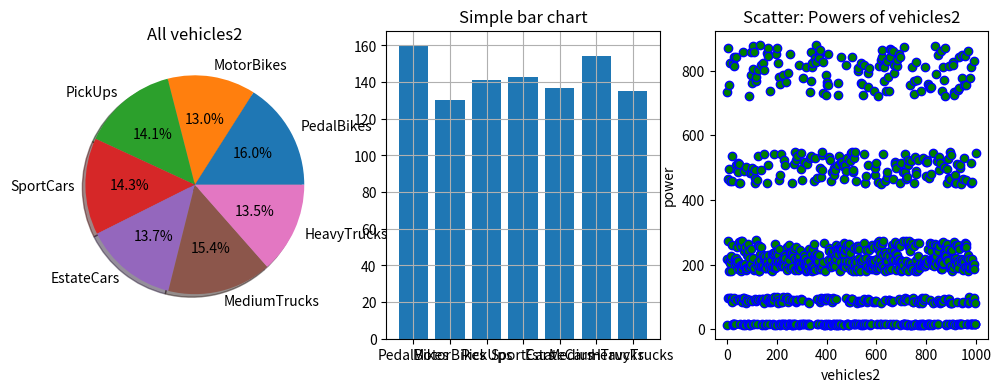

The matplotlib source for this figure:
import csv
from random import randint
from matplotlib import pyplot as plt
# import numpy


def random_value(value):
    return randint((value - int(value / 10)), (value + int(value / 10)))


class Vehicles:
    def __init__(self, wheels, speed, power, random=True):
        self.random = random
        self.wheels = wheels
        self.speed = speed
        self.power = power
        self.speed_power(self.random)
        self.min_sp = None
        self.max_sp = None
        self.min_pow = None
        self.max_pow = None

    def intervals(self):
        i_sp = int(self.speed / 10)
        i_pow = int(self.power / 10)
        self.min_sp = self.speed - i_sp
        self.max_sp = self.speed + i_sp
        self.min_pow = self.power - i_pow
        self.max_pow = self.power + i_pow

    def speed_power(self, random):
        if random:
            self.speed = random_value(self.speed)
            self.power = random_value(self.power)

        else:
            self.speed = self.speed
            self.power = self.power

    @property
    def description(self):
        rez = f'\n{self.__class__.__name__}\nwheels: {self.wheels}\n speed: {self.speed}\n power: {self.power}\n'
        return rez

    def for_csv(self):
        rez = [self.__class__.__name__, self.wheels, self.speed, self.power]
        return rez

    def comparison(self, obj):
        self.intervals()
        if (obj[0] == self.wheels
                and self.min_sp <= obj[1] <= self.max_sp
                and self.min_pow <= obj[2] <= self.max_pow):
            return True


class Bikes(Vehicles):
    def __init__(self, wheels, speed, power, random=True):
        super().__init__(wheels, speed, power, random)


class Cars(Vehicles):
    def __init__(self, wheels, speed, power, random=True):
        super().__init__(wheels, speed, power, random)


class Buses(Vehicles):
    def __init__(self, wheels, speed, power, random=True):
        super().__init__(wheels, speed, power, random)


class Trucks(Vehicles):
    def __init__(self, wheels, speed, power, random=True):
        super().__init__(wheels, speed, power, random)


# last Classes


class PedalBikes(Bikes):
    def __init__(self, wheels=2, speed=20, power=15, random=True):
        super().__init__(wheels, speed, power, random)


class MotorBikes(Bikes, Cars):
    def __init__(self, wheels=2, speed=180, power=200, random=True):
        super().__init__(wheels, speed, power, random)


class PickUps(Cars):
    def __init__(self, wheels=4, speed=80, power=90, random=True):
        super().__init__(wheels, speed, power, random)


class SportCars(Cars):
    def __init__(self, wheels=4, speed=300, power=500, random=True):
        super().__init__(wheels, speed, power, random)


class EstateCars(Cars):
    def __init__(self, wheels=4, speed=200, power=200, random=True):
        super().__init__(wheels, speed, power, random)


class MediumTrucks(Trucks):
    def __init__(self, wheels=6, speed=130, power=250, random=True):
        super().__init__(wheels, speed, power, random)


class HeavyTrucks(Trucks):
    def __init__(self, wheels=8, speed=111, power=800, random=True):
        super().__init__(wheels, speed, power, random)


def random_class():
    k = randint(1, 7)
    if k == 1:
        return PedalBikes()
    elif k == 2:
        return MotorBikes()
    elif k == 3:
        return PickUps()
    elif k == 4:
        return SportCars()
    elif k == 5:
        return EstateCars()
    elif k == 6:
        return MediumTrucks()
    else:
        return HeavyTrucks()


data = ["Class,wheels,speed,power".split(",")]
lists_of_objects = []

for j in range(1000):
    temp_object = random_class()
    lists_of_objects.append(temp_object)
    line = temp_object.for_csv()
    data.append(line)


def csv_writer(data, path):
    """
    Write data to a CSV file path
    """
    with open(path, "w", newline='') as csv_file:
        writer = csv.writer(csv_file, delimiter=',')
        for line1 in data:
            writer.writerow(line1)


path = "vehicles2.csv"

csv_writer(data, path)

stand_objects = [
    PedalBikes(random=False),
    MotorBikes(random=False),
    PickUps(random=False),
    SportCars(random=False),
    EstateCars(random=False),
    MediumTrucks(random=False),
    HeavyTrucks(random=False)
]


def statistic(path):
    list_of_founded = {
        'IN ALL': 0,
        'PedalBikes': 0,
        'MotorBikes': 0,
        'PickUps': 0,
        'SportCars': 0,
        'EstateCars': 0,
        'MediumTrucks': 0,
        'HeavyTrucks': 0
    }
    list_of_power = []

    def csv_dict_reader(path):
        """
        Read a CSV file using csv.DictReader
        """
        reader = csv.DictReader(path, delimiter=',')
        for line in reader:
            obj0 = [line['wheels'], line['speed'], line['power']]
            obj = list(map(int, obj0))
            list_of_power.append(obj[2])
            for item in stand_objects:
                if item.comparison(obj):
                    list_of_founded['IN ALL'] += 1
                    list_of_founded[item.__class__.__name__] += 1
                    # print(item.description)
                    break

    with open(path) as f_obj:
        csv_dict_reader(f_obj)

    for key, value in list_of_founded.items():
        print(f'{key:13}: {value}')

    # matplotlib
    x = list(list_of_founded.values())[1:]
    s = list(list_of_founded.keys())[1:]
    fig, (ax1, ax2, ax3) = plt.subplots(
        nrows=1, ncols=3,
        figsize=(12, 4)
    )

    ax1.pie(x, labels=s, shadow=True, autopct='%1.1f%%')
    ax1.set_title('All vehicles2')
    # bar()
    ax2.bar(s, x)
    ax2.set_title('Simple bar chart')
    ax2.grid(True)  # линии вспомогательной сетки
    # scatter
    ax3.scatter(x=range(1000), y=list_of_power, marker='o', c='g', edgecolor='b')
    ax3.set_title('Scatter: Powers of vehicles2')
    ax3.set_xlabel('vehicles2')
    ax3.set_ylabel('power')

    plt.show()


statistic(path)
# for i in stand_objects:
#     print(f'{i.__class__.__name__:13} ==> {i.min_sp}<{i.speed}>{i.max_sp}, {i.min_pow}<{i.power}>{i.max_pow}')
